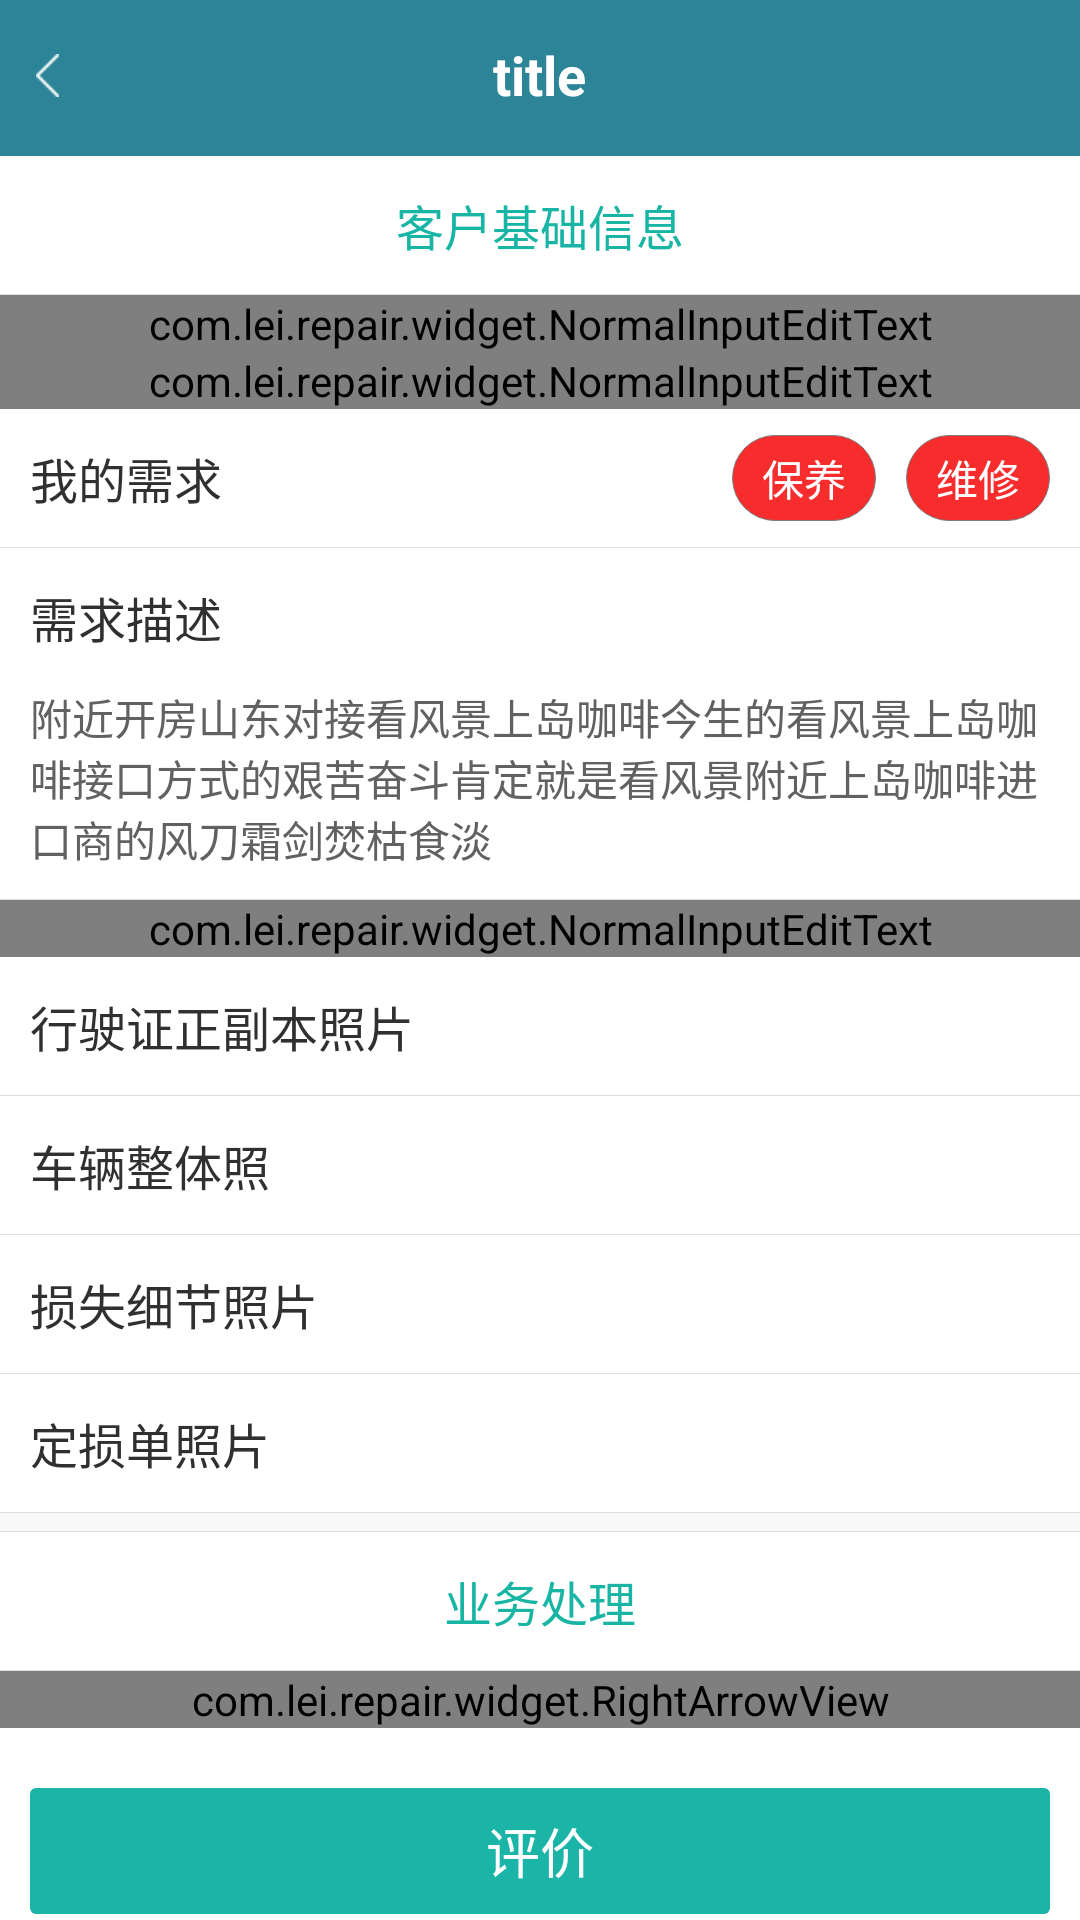

This screen was rendered from an Android layout file. Write that file and the resources it references.
<!-- AndroidManifest.xml: application theme AppTheme -->
<!-- res/layout/activity_merchant_check_maintenance_demand.xml -->
<?xml version="1.0" encoding="utf-8"?>
<LinearLayout xmlns:android="http://schemas.android.com/apk/res/android"
    xmlns:app="http://schemas.android.com/apk/res-auto"
    xmlns:tools="http://schemas.android.com/tools"
    android:layout_width="match_parent"
    android:layout_height="match_parent"
    android:orientation="vertical"
    tools:context="com.lei.repair.ui.activity.MerchantCheckMaintenanceDemand">


    <include
        layout="@layout/header_layout"
        ></include>


    <ScrollView
        android:scrollbars="none"
        android:layout_width="match_parent"
        android:layout_height="match_parent">


        <LinearLayout
            android:orientation="vertical"
            android:layout_width="match_parent"
            android:layout_height="match_parent">

            <TextView
                android:background="@color/white"
                android:layout_width="match_parent"
                android:layout_height="@dimen/common46dp"
                android:text="客户基础信息"
                android:textColor="@color/text_color_theme"
                android:textSize="@dimen/text_size_16sp"
                android:gravity="center"
                />
            <View style="@style/Divider"></View>
            <com.lei.repair.widget.NormalInputEditText
                app:input_type="text"
                app:left_text="订单编号"
                app:right_hint_color="@color/text_color_theme"
                app:right_hint="898989898989"
                app:editable="false"
                android:layout_width="match_parent"
                android:layout_height="wrap_content"></com.lei.repair.widget.NormalInputEditText>


            <com.lei.repair.widget.NormalInputEditText
                app:input_type="text"
                app:left_text="所在地区"
                app:editable="false"
                app:right_hint_color="@color/text_color_theme"
                app:right_hint="乌鲁木齐"
                android:layout_width="match_parent"
                android:layout_height="wrap_content"></com.lei.repair.widget.NormalInputEditText>


            <RelativeLayout
                android:background="@color/white"
                android:layout_width="match_parent"
                android:layout_height="@dimen/common46dp">


                <TextView
                    android:textSize="@dimen/text_size_16sp"
                    android:layout_marginLeft="@dimen/common_left_right_margin"
                    android:text="我的需求"
                    android:textColor="@color/text_color_normal"
                    android:gravity="center_vertical"
                    android:layout_width="wrap_content"
                    android:layout_height="match_parent" />

<LinearLayout
    android:layout_alignParentRight="true"
    android:layout_width="wrap_content"
    android:gravity="center_vertical"
    android:layout_height="match_parent"
    android:id="@+id/linearLayout2">


    <TextView
        android:layout_marginRight="@dimen/common_left_right_margin"
        android:text="保养"
        android:textSize="@dimen/text_size_14sp"
        android:textColor="@color/white"
        android:paddingLeft="@dimen/common10dp"
        android:paddingRight="@dimen/common10dp"
        android:paddingTop="@dimen/common4dp"
        android:paddingBottom="@dimen/common4dp"
        android:background="@drawable/tag_bg_shape"
        android:layout_width="wrap_content"
        android:layout_height="wrap_content" />

    <TextView
        android:layout_marginRight="@dimen/common_left_right_margin"
        android:text="维修"
        android:textSize="@dimen/text_size_14sp"
        android:textColor="@color/white"
        android:paddingLeft="@dimen/common10dp"
        android:paddingRight="@dimen/common10dp"
        android:paddingTop="@dimen/common4dp"
        android:paddingBottom="@dimen/common4dp"
        android:background="@drawable/tag_bg_shape"
        android:layout_width="wrap_content"
        android:layout_height="wrap_content" />
</LinearLayout>

            </RelativeLayout>

            <View style="@style/Divider"></View>

            <LinearLayout
                android:background="@color/white"
                android:orientation="vertical"
                android:paddingBottom="@dimen/common_left_right_margin"
                android:layout_width="match_parent"
                android:layout_height="wrap_content">

                <TextView
                    android:layout_width="wrap_content"
                    android:text="需求描述"
                    android:gravity="center"
                    android:textSize="@dimen/text_size_16sp"
                    android:layout_marginLeft="@dimen/common_left_right_margin"
                    android:textColor="@color/text_color_normal"
                    android:layout_height="@dimen/common46dp" />



                <TextView
                    android:text="附近开房山东对接看风景上岛咖啡今生的看风景上岛咖啡接口方式的艰苦奋斗肯定就是看风景附近上岛咖啡进口商的风刀霜剑焚枯食淡"
                    android:layout_marginLeft="@dimen/common_left_right_margin"
                    android:layout_marginRight="@dimen/common_left_right_margin"
                    android:layout_width="match_parent"
                    android:textSize="@dimen/text_size_14sp"
                    android:textColor="@color/text_color_gray"
                    android:layout_height="match_parent" />



            </LinearLayout>

<View style="@style/Divider"></View>

            <com.lei.repair.widget.NormalInputEditText
                app:input_type="text"
                app:left_text="预约时间"
                app:editable="false"
                app:right_hint_color="@color/text_color_theme"
                app:right_hint="2017/09/08"
                android:layout_width="match_parent"
                android:layout_height="wrap_content"></com.lei.repair.widget.NormalInputEditText>



            <LinearLayout
                android:orientation="vertical"
                android:background="@color/white"
                android:layout_width="match_parent"
                android:layout_height="wrap_content">

                <TextView
                    android:layout_width="wrap_content"
                    android:text="行驶证正副本照片"
                    android:gravity="center"
                    android:textSize="@dimen/text_size_16sp"
                    android:layout_marginLeft="@dimen/common_left_right_margin"
                    android:textColor="@color/text_color_normal"
                    android:layout_height="@dimen/common46dp" />

                <android.support.v7.widget.RecyclerView
                    android:layout_marginLeft="@dimen/common6dp"
                    android:id="@+id/driving_license_photos"
                    android:layout_width="match_parent"
                    android:layout_height="wrap_content"></android.support.v7.widget.RecyclerView>

            </LinearLayout>

            <View style="@style/Divider"></View>

            <LinearLayout
                android:orientation="vertical"
                android:background="@color/white"
                android:layout_width="match_parent"
                android:layout_height="wrap_content">

                <TextView
                    android:layout_width="wrap_content"
                    android:text="车辆整体照"
                    android:gravity="center"
                    android:textSize="@dimen/text_size_16sp"
                    android:layout_marginLeft="@dimen/common_left_right_margin"
                    android:textColor="@color/text_color_normal"
                    android:layout_height="@dimen/common46dp" />

                <android.support.v7.widget.RecyclerView
                    android:layout_marginLeft="@dimen/common6dp"
                    android:id="@+id/car_photos"
                    android:layout_width="match_parent"
                    android:layout_height="wrap_content"></android.support.v7.widget.RecyclerView>

            </LinearLayout>

            <View style="@style/Divider"></View>

            <LinearLayout
                android:orientation="vertical"
                android:background="@color/white"
                android:layout_width="match_parent"
                android:layout_height="wrap_content">

                <TextView
                    android:layout_width="wrap_content"
                    android:text="损失细节照片"
                    android:gravity="center"
                    android:textSize="@dimen/text_size_16sp"
                    android:layout_marginLeft="@dimen/common_left_right_margin"
                    android:textColor="@color/text_color_normal"
                    android:layout_height="@dimen/common46dp" />

                <android.support.v7.widget.RecyclerView
                    android:layout_marginLeft="@dimen/common6dp"
                    android:id="@+id/loss_detail_photos"
                    android:layout_width="match_parent"
                    android:layout_height="wrap_content"></android.support.v7.widget.RecyclerView>

            </LinearLayout>


<View style="@style/Divider"></View>


            <LinearLayout
                android:orientation="vertical"
                android:background="@color/white"
                android:layout_width="match_parent"
                android:layout_height="wrap_content">

                <TextView
                    android:layout_width="wrap_content"
                    android:text="定损单照片"
                    android:gravity="center"
                    android:textSize="@dimen/text_size_16sp"
                    android:layout_marginLeft="@dimen/common_left_right_margin"
                    android:textColor="@color/text_color_normal"
                    android:layout_height="@dimen/common46dp" />

                <android.support.v7.widget.RecyclerView
                    android:layout_marginLeft="@dimen/common6dp"
                    android:id="@+id/losssingle_photos"
                    android:layout_width="match_parent"
                    android:layout_height="wrap_content"></android.support.v7.widget.RecyclerView>

            </LinearLayout>
            <View style="@style/Divider"></View>

            <View style="@style/Divider" android:layout_marginTop="@dimen/common_top_bottom_margin"></View>

            <LinearLayout
                android:orientation="vertical"
                android:background="@color/white"
                android:layout_width="match_parent"
                android:layout_height="wrap_content">

                <TextView
                    android:background="@color/white"
                    android:layout_width="match_parent"
                    android:layout_height="@dimen/common46dp"
                    android:text="业务处理"
                    android:textColor="@color/text_color_theme"
                    android:textSize="@dimen/text_size_16sp"
                    android:gravity="center"
                    />
                <View style="@style/Divider"></View>

                <com.lei.repair.widget.RightArrowView
                    android:id="@+id/tijiao_baojia_bt"
                    app:title="提交我的报价"
                    app:show_left_img="false"
                    app:title_color="@color/text_color_normal"
                    android:layout_width="match_parent"
                    android:layout_height="wrap_content"></com.lei.repair.widget.RightArrowView>



                <TextView
                    style="@style/normal_bt_style"
                    android:text="评价"
                    android:layout_marginTop="@dimen/common20dp"
                    android:layout_marginBottom="@dimen/common20dp"
                    ></TextView>

            </LinearLayout>




        </LinearLayout>








    </ScrollView>



</LinearLayout>
<!-- res/layout/header_layout.xml (included above) -->
<?xml version="1.0" encoding="utf-8"?>
<LinearLayout xmlns:android="http://schemas.android.com/apk/res/android"
              android:orientation="vertical"
              android:background="@color/theme_color"
              android:layout_width="match_parent"
              android:layout_height="wrap_content">

    <RelativeLayout
        android:layout_width="match_parent"
        android:layout_height="@dimen/normal_header_height">

        <ImageView
            android:id="@+id/left_back"
            android:layout_width="wrap_content"
            android:layout_height="match_parent"
            android:paddingLeft="@dimen/header_img_padding"
            android:paddingRight="@dimen/header_img_padding"
            android:src="@drawable/re_baclk" />

        <TextView
            android:id="@+id/title"
            android:layout_width="wrap_content"
            android:layout_height="wrap_content"
            android:layout_centerInParent="true"
            android:gravity="center"
            android:text="title"
            android:textColor="@color/white"
            android:textSize="@dimen/text_size_18sp"
            android:textStyle="bold" />

        <TextView
            android:id="@+id/right_text"
            android:layout_width="wrap_content"
            android:layout_height="match_parent"
            android:layout_alignParentRight="true"
            android:gravity="center"
            android:paddingLeft="@dimen/header_img_padding"
            android:paddingRight="@dimen/header_img_padding"
            android:text="保存"
            android:textColor="@color/text_color_normal"
            android:textSize="@dimen/text_size_16sp"
            android:visibility="gone" />

        <ImageView
            android:id="@+id/right_img"
            android:layout_width="wrap_content"
            android:layout_height="match_parent"
            android:paddingLeft="@dimen/header_img_padding"
            android:paddingRight="@dimen/header_img_padding"
            android:visibility="gone" />
    </RelativeLayout>

    <View
        android:layout_width="match_parent"
        android:layout_height="@dimen/common2dp"
        android:background="@color/theme_color"
        ></View>
</LinearLayout>
<!-- resources referenced by this layout -->
<resources>
  <color name="text_color_gray">#616161</color>
  <color name="text_color_normal">#303030</color>
  <color name="text_color_theme">#18b5a4</color>
  <color name="theme_color">#2c8497</color>
  <color name="white">#ffffff</color>
  <dimen name="common10dp">10dp</dimen>
  <dimen name="common20dp">20dp</dimen>
  <dimen name="common2dp">2dp</dimen>
  <dimen name="common46dp">46dp</dimen>
  <dimen name="common4dp">4dp</dimen>
  <dimen name="common6dp">6dp</dimen>
  <dimen name="common_left_right_margin">10dp</dimen>
  <dimen name="common_top_bottom_margin">6dp</dimen>
  <dimen name="header_img_padding">12dp</dimen>
  <dimen name="normal_header_height">50dp</dimen>
  <dimen name="text_size_14sp">14sp</dimen>
  <dimen name="text_size_16sp">16sp</dimen>
  <dimen name="text_size_18sp">18sp</dimen>
  <!-- drawable re_baclk: png bitmap (drawable-hdpi, 1175 bytes) -->
  <!-- drawable tag_bg_shape (drawable) -->
  <?xml version="1.0" encoding="utf-8"?>
  <shape xmlns:android="http://schemas.android.com/apk/res/android">
  
  
              <solid android:color="@color/text_color_red"></solid>
              <corners android:radius="@dimen/common16dp"></corners>
              <stroke android:width="1px" android:color="@color/text_color_light">
  
              </stroke>
  
  
  
  </shape>
  <style name="Divider">
      <item name="android:background">@color/divider</item>
      <item name="android:padding">0.0dip</item>
      <item name="android:layout_width">match_parent</item>
      <item name="android:layout_height">1.0px</item>
  </style>
  <style name="normal_bt_style">
          <item name="android:textColor">@color/white</item>
          <item name="android:background">@drawable/nor_bt_shape</item>
          <item name="android:layout_marginLeft">@dimen/common_left_right_margin</item>
          <item name="android:layout_marginRight">@dimen/common_left_right_margin</item>
          <item name="android:layout_height">@dimen/common_bt_height</item>
          <item name="android:layout_width">match_parent</item>
          <item name="android:textSize">@dimen/text_size_18sp</item>
          <item name="android:gravity">center</item>
      </style>
  <style name="AppTheme" parent="Theme.AppCompat.Light.NoActionBar">
          
          <item name="colorPrimary">@color/theme_color</item>
          <item name="colorPrimaryDark">@color/theme_color</item>
          <item name="colorAccent">@color/theme_color</item>
          <item name="android:windowBackground">@color/background</item>
      </style>
  <color name="text_color_red">#f62c2d</color>
  <dimen name="common16dp">16dp</dimen>
  <color name="text_color_light">#7d7d7d</color>
  <color name="divider">#dddfdf</color>
  <!-- drawable nor_bt_shape (drawable) -->
  <?xml version="1.0" encoding="utf-8"?>
  <selector xmlns:android="http://schemas.android.com/apk/res/android">
  
      <item android:state_pressed="true">
  
  
          <shape>
              <corners android:radius="@dimen/common2dp"></corners>
              <solid android:color="@color/theme_color"></solid>
          </shape>
  
      </item>
  
  
      <item android:state_pressed="false">
  
  
          <shape>
              <corners android:radius="@dimen/common2dp"></corners>
              <solid android:color="@color/bt_color"></solid>
          </shape>
  
      </item>
  </selector>
  <dimen name="common_bt_height">42dp</dimen>
  <color name="background">#f8f8f8</color>
  <color name="bt_color">#1ab5a7</color>
</resources>
